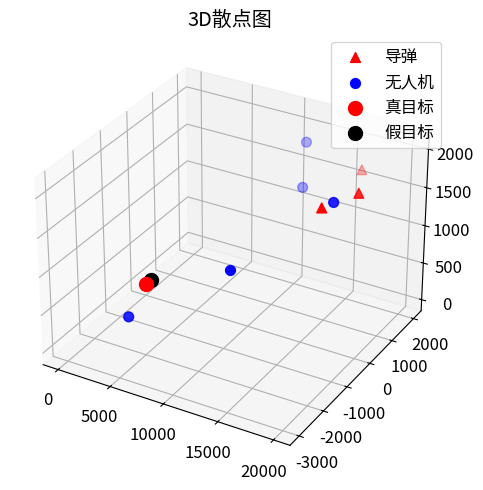

The script that saved this image:
import matplotlib.pyplot as plt
import numpy as np
# 最简化的字体设置，确保兼容性
plt.rcParams["font.family"] = ["SimHei", "sans-serif"]
plt.rcParams["axes.unicode_minus"] = False  # 解决负号显示问题

# 基础样式设置
plt.rcParams["figure.figsize"] = (8, 5)
plt.rcParams["figure.dpi"] = 80
plt.rcParams["font.size"] = 12
def plot10():
    """3D散点图（极简版）"""
    fig = plt.figure()
    ax = fig.add_subplot(111, projection='3d')
    # ax.set_proj_type('persp')
    # 生成数据

    # 导弹位置
    missiles = np.array([
        [20000, 0, 2000],
        [19000, 600, 2100],
        [18000, -600, 1900]
    ])

    # 无人机位置
    drones = np.array([
        [17800, 0, 1800],
        [12000, 1400, 1400],
        [6000, -3000, 700],
        [11000, 2000, 1800],
        [13000, -2000, 1300]
    ])

    # 假目标位置（原点）
    fake_target = np.array([0, 0, 0])

    # 真目标下底面圆心
    real_target = np.array([0, 200, 0])

    # 绘制导弹（红色三角）
    ax.scatter(missiles[:, 0], missiles[:, 1], missiles[:, 2],
               color='red', marker='^', s=50, label='导弹')

    # 绘制无人机（蓝色圆点）
    ax.scatter(drones[:, 0], drones[:, 1], drones[:, 2],
               color='blue', marker='o', s=50, label='无人机')

    # 绘制假目标（绿色星形）
    ax.scatter(*fake_target, color='red', marker='o', s=100, label='真目标')

    # 绘制真目标（黑色圆点）
    ax.scatter(*real_target, color='black', marker='o', s=100, label='假目标')

    ax.legend()
    ax.set_title('3D散点图')
    plt.tight_layout()
    plt.show()

plot10()